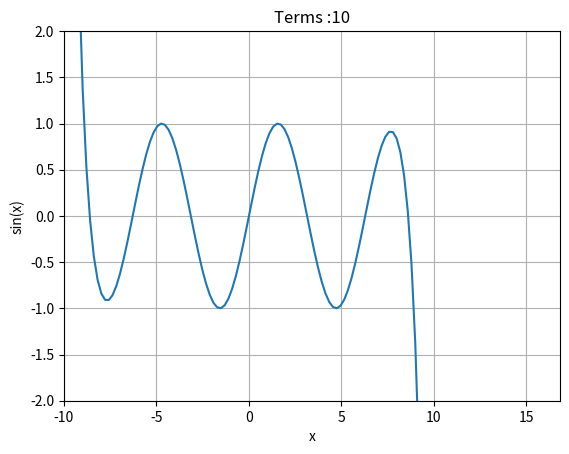

Write Python code to recreate this figure.
import numpy as np 
from math import factorial
import matplotlib.pyplot as plt

x = np.linspace(-10,10,100)
y = np.zeros(len(x))

figure = plt.figure()

for n in range(0,10):
    taylorCoeff = (-1)**n * x**(2*n + 1)/factorial(2*n + 1) # Taylor coefficient/generalised term
 
    y = np.add(y, taylorCoeff)
    figure.clear()

    axis = figure.subplots()
    axis.plot(x,y)
    axis.set_xlabel('x')
    axis.set_ylabel('sin(x)') # Function here e.g. sin(x)
    axis.set_title('Terms :{}'.format(n+1))

    plt.xlim(min(x), max(y))
    plt.ylim(-2,2)
    plt.grid()
    plt.draw
    plt.pause(0.05)

print(y)
plt.show()
